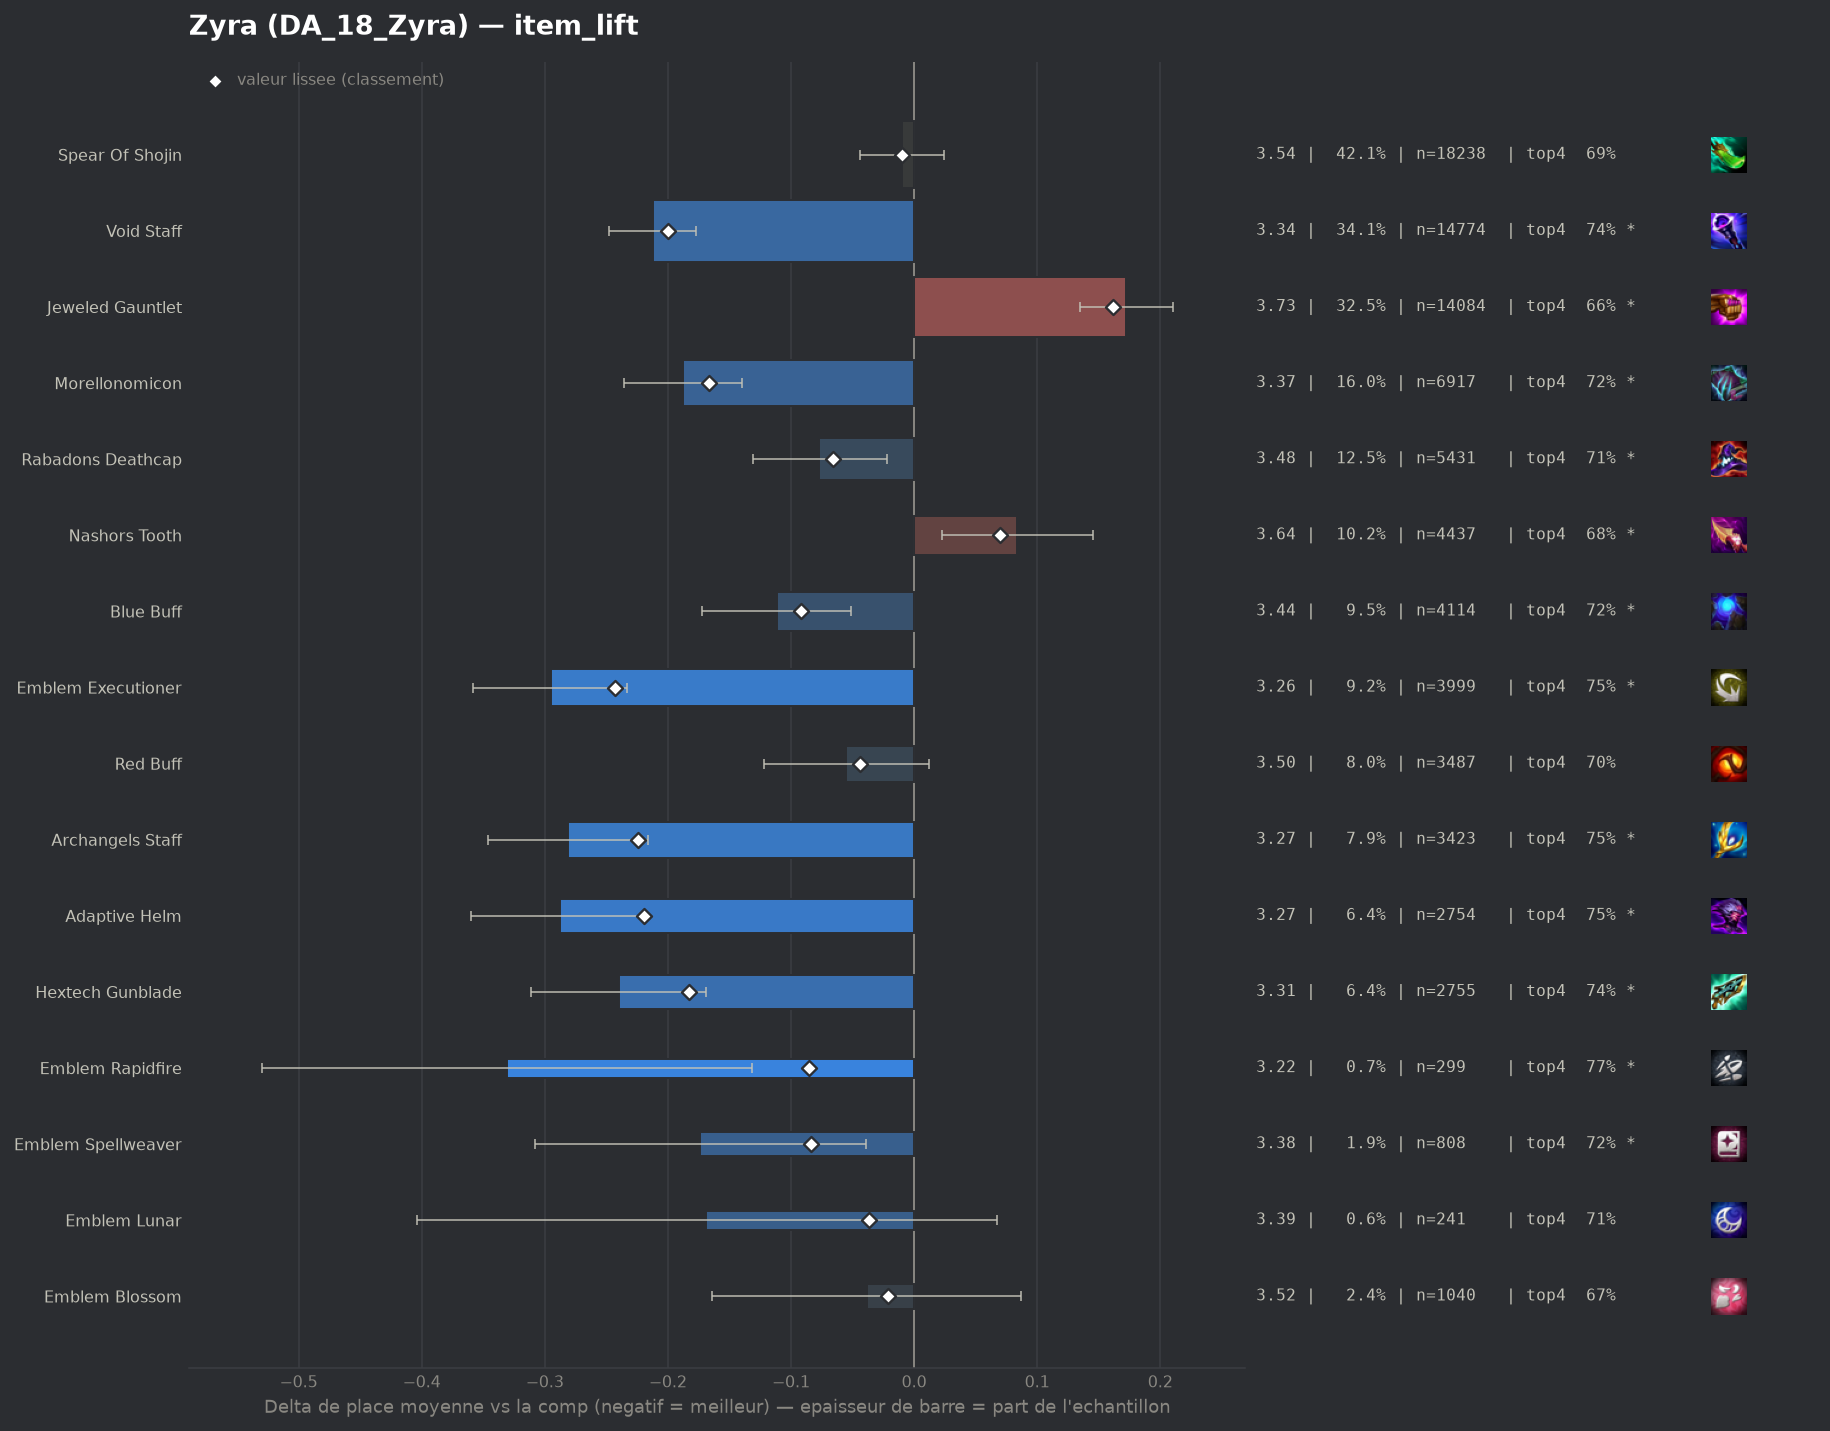

Data behind this chart, as committed beside it:
group, label, n, share, avg_place, shrunk_avg, score, d_avg, d_avg_pess, impact, d_top4, win, top2, top4, sd, z, p, significant
populaire, Emblem Executioner, 3999, 0.09224, 3.259, 3.312, -0.243, -0.295, -0.233, 0.0224, 0.056, 0.2121, 0.4256, 0.7482, 1.922, -9.29, 0.0, True
populaire, Archangels Staff, 3423, 0.07896, 3.274, 3.331, -0.224, -0.281, -0.216, 0.0177, 0.0612, 0.1934, 0.4134, 0.7534, 1.857, -8.48, 0.0, True
pepite, Adaptive Helm, 2754, 0.06353, 3.267, 3.336, -0.219, -0.288, -0.217, 0.0139, 0.0547, 0.1917, 0.4201, 0.7469, 1.855, -7.88, 0.0, True
populaire, Void Staff, 14774, 0.3408, 3.343, 3.354, -0.2, -0.212, -0.177, 0.0683, 0.0432, 0.1896, 0.3966, 0.7354, 1.881, -11.72, 0.0, True
pepite, Hextech Gunblade, 2755, 0.06355, 3.315, 3.372, -0.183, -0.24, -0.169, 0.0116, 0.0457, 0.1869, 0.4036, 0.7379, 1.847, -6.59, 0.0, True
populaire, Morellonomicon, 6917, 0.1596, 3.367, 3.388, -0.167, -0.188, -0.14, 0.0267, 0.0328, 0.1835, 0.3942, 0.725, 1.88, -7.68, 0.0, True
populaire, Blue Buff, 4114, 0.0949, 3.443, 3.463, -0.092, -0.111, -0.051, 0.0087, 0.0285, 0.1721, 0.376, 0.7207, 1.897, -3.59, 0.00033, True
pepite, Emblem Rapidfire, 299, 0.006897, 3.224, 3.47, -0.085, -0.331, -0.132, 0.0006, 0.0737, 0.1605, 0.4314, 0.7659, 1.746, -3.26, 0.00111, True
pepite, Emblem Spellweaver, 808, 0.01864, 3.381, 3.471, -0.084, -0.174, -0.039, 0.0016, 0.0281, 0.1931, 0.401, 0.7203, 1.933, -2.53, 0.01143, True
populaire, Rabadons Deathcap, 5431, 0.1253, 3.478, 3.489, -0.066, -0.077, -0.022, 0.0083, 0.016, 0.1729, 0.3775, 0.7082, 1.929, -2.76, 0.00575, True
populaire, Red Buff, 3487, 0.08043, 3.5, 3.511, -0.044, -0.055, 0.0, 0.0035, 0.0118, 0.1712, 0.3702, 0.704, 1.936, -1.61, 0.1071, False
pepite, Emblem Lunar, 241, 0.005559, 3.386, 3.518, -0.037, -0.169, 0.0, 0.0002, 0.0215, 0.1577, 0.4149, 0.7137, 1.859, -1.41, 0.1597, False
pepite, Emblem Blossom, 1040, 0.02399, 3.516, 3.534, -0.021, -0.038, 0.0, 0.0005, -0.0182, 0.2183, 0.3894, 0.674, 2.044, -0.6, 0.5484, False
, Emblem Invoker, 192, 0.004429, 3.479, 3.541, -0.014, -0.076, 0.0, 0.0001, -0.0255, 0.2083, 0.3854, 0.6667, 1.966, -0.53, 0.5947, False
populaire, Spear Of Shojin, 18238, 0.4207, 3.545, 3.545, -0.01, -0.01, 0.0, 0.004, 0.0027, 0.1652, 0.3608, 0.6949, 1.942, -0.59, 0.5577, False
, Quicksilver, 40, 0.0009227, 3.5, 3.552, -0.002, -0.055, 0.0, 0.0, 0.0828, 0.125, 0.275, 0.775, 1.5, -0.23, 0.8174, False
, Giant Slayer, 3051, 0.07038, 3.558, 3.557, 0.002, 0.003, 0.0, -0.0001, 0.0118, 0.1544, 0.3543, 0.704, 1.942, 0.07, 0.9405, False
, Emblem Inferno, 111, 0.00256, 3.577, 3.557, 0.002, 0.022, 0.0, -0.0, -0.0255, 0.2432, 0.3784, 0.6667, 2.183, 0.1, 0.9164, False
, Eternal Pact, 41, 0.0009457, 3.61, 3.557, 0.002, 0.055, 0.0, -0.0, -0.0337, 0.1951, 0.3902, 0.6585, 2.011, 0.17, 0.8611, False
, Manazane, 154, 0.003552, 3.682, 3.574, 0.019, 0.127, 0.0, -0.0001, -0.0169, 0.1039, 0.3312, 0.6753, 1.858, 0.85, 0.3971, False
, Hand Of Justice, 40, 0.0009227, 4.0, 3.574, 0.02, 0.445, 0.0, -0.0, -0.1422, 0.225, 0.275, 0.55, 2.168, 1.3, 0.1942, False
, Tacticians Crown, 78, 0.001799, 3.808, 3.576, 0.021, 0.253, 0.0, -0.0, -0.0512, 0.1154, 0.3205, 0.641, 1.968, 1.13, 0.2569, False
, Last Whisper, 70, 0.001615, 3.886, 3.58, 0.025, 0.331, 0.0, -0.0, -0.0922, 0.1286, 0.2429, 0.6, 1.801, 1.54, 0.1246, False
, Component Tear Of The Goddess, 110, 0.002537, 3.791, 3.581, 0.027, 0.236, 0.0, -0.0001, -0.0376, 0.1182, 0.2636, 0.6545, 1.825, 1.36, 0.1754, False
, Emblem Blackthorn, 154, 0.003552, 3.747, 3.584, 0.029, 0.192, 0.0, -0.0001, -0.0558, 0.1558, 0.3571, 0.6364, 2.075, 1.15, 0.2518, False
, Blighting Jewel, 177, 0.004083, 3.91, 3.615, 0.06, 0.355, 0.055, -0.0002, -0.0594, 0.1243, 0.2994, 0.6328, 2.032, 2.32, 0.02039, True
, Emblem Flora Fatalis Augment, 599, 0.01382, 3.72, 3.622, 0.067, 0.165, 0.002, -0.0009, -0.0077, 0.1569, 0.3172, 0.6845, 2.015, 1.99, 0.04686, True
, Dawncore, 123, 0.002837, 4.106, 3.623, 0.068, 0.551, 0.219, -0.0002, -0.0987, 0.0813, 0.2195, 0.5935, 1.873, 3.26, 0.00113, True
populaire, Nashors Tooth, 4437, 0.1023, 3.638, 3.625, 0.07, 0.084, 0.023, -0.0072, -0.0154, 0.1566, 0.3396, 0.6768, 1.974, 2.69, 0.0071, True
, Component Needlessly Large Rod, 218, 0.005029, 3.972, 3.639, 0.084, 0.418, 0.147, -0.0004, -0.0729, 0.1193, 0.2706, 0.6193, 2.034, 3.02, 0.00249, True
, Component Recurve Bow, 98, 0.002261, 4.469, 3.648, 0.093, 0.915, 0.515, -0.0002, -0.182, 0.102, 0.1837, 0.5102, 2.016, 4.49, 1e-05, True
, Emblem Flora Fatalis, 375, 0.00865, 3.867, 3.649, 0.094, 0.312, 0.109, -0.0008, -0.0682, 0.1093, 0.3307, 0.624, 1.994, 3.02, 0.00256, True
, Strikers Flail, 1989, 0.04588, 3.759, 3.697, 0.142, 0.204, 0.112, -0.0065, -0.0426, 0.1443, 0.3353, 0.6496, 2.038, 4.37, 1e-05, True
populaire, Jeweled Gauntlet, 14084, 0.3249, 3.727, 3.717, 0.162, 0.172, 0.135, -0.0527, -0.0314, 0.1423, 0.3239, 0.6607, 1.976, 9.01, 0.0, True
, Guinsoos Rageblade, 2150, 0.04959, 3.812, 3.738, 0.183, 0.257, 0.172, -0.0091, -0.0587, 0.1409, 0.2977, 0.6335, 1.978, 5.89, 0.0, True
